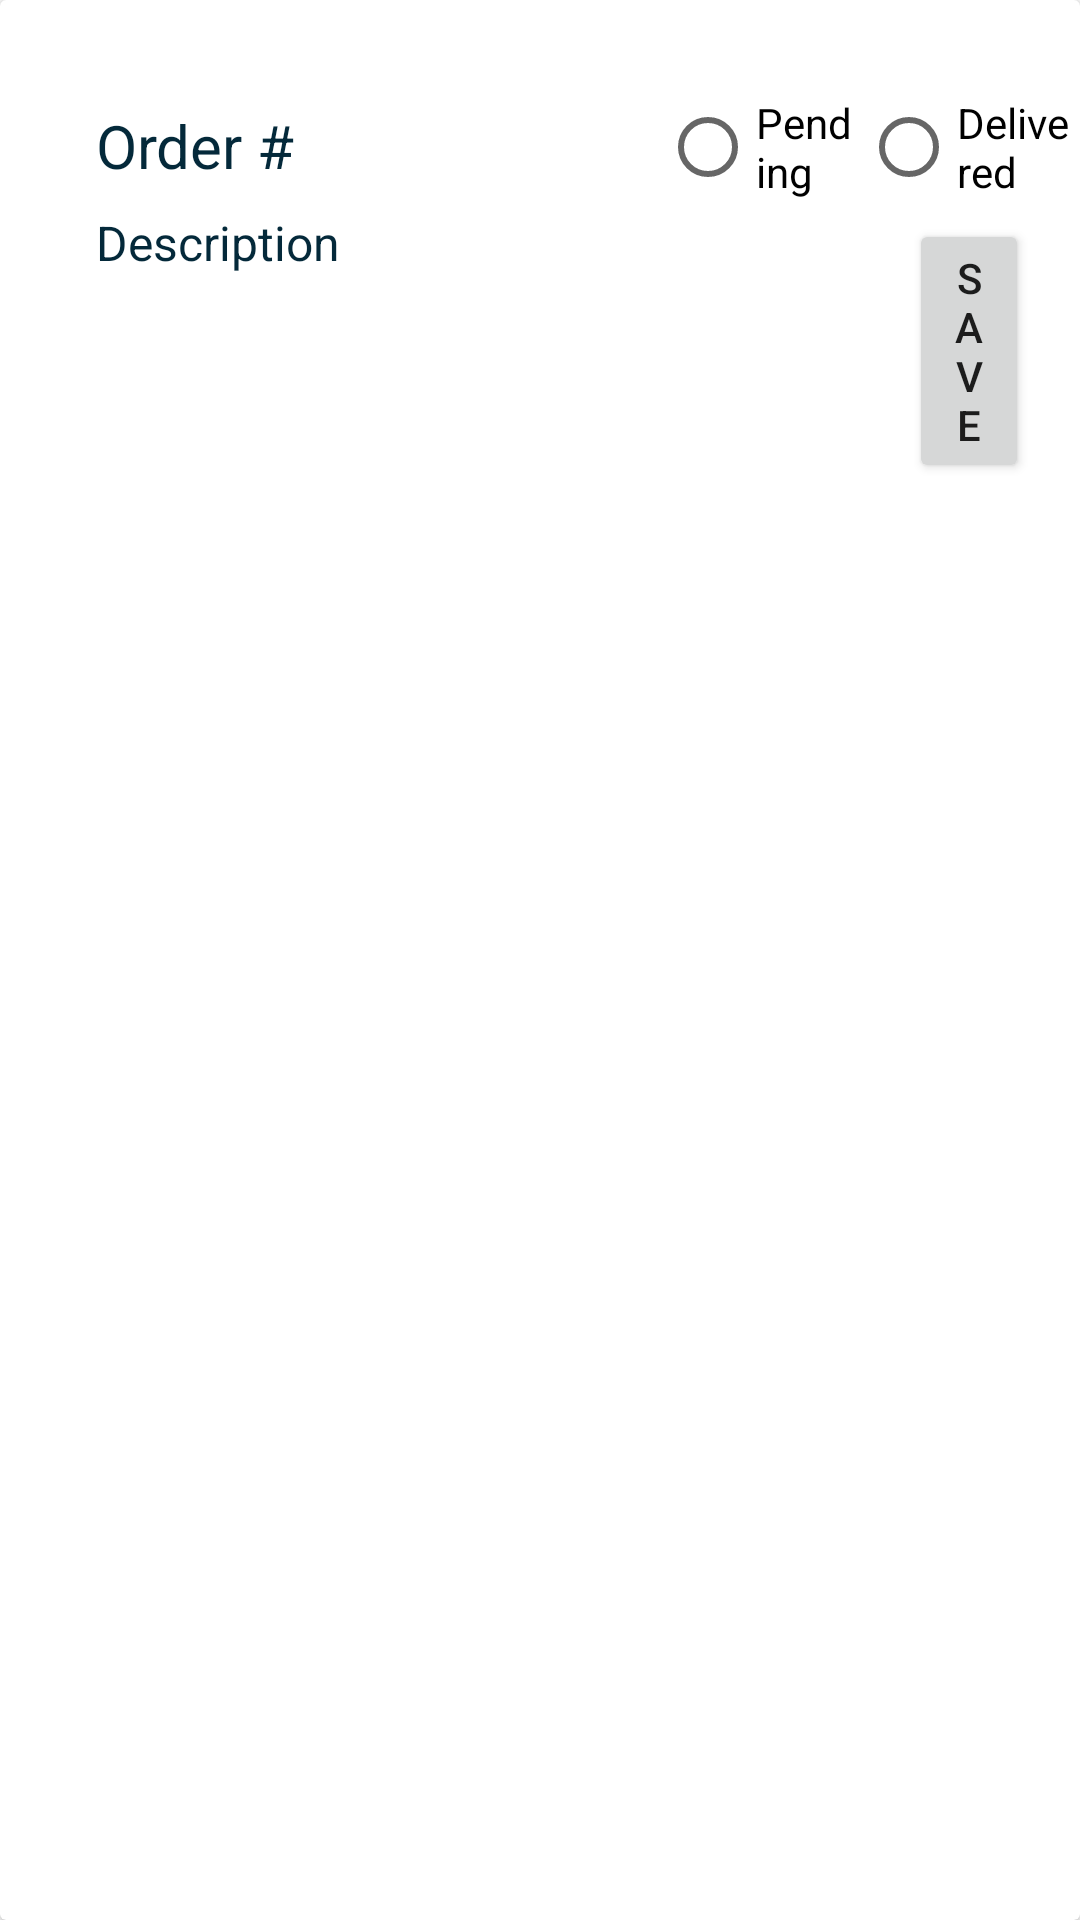

Reconstruct the res/layout file that produces this screen, plus the resources it refers to.
<!-- AndroidManifest.xml: application theme Theme.FinalProject -->
<!-- res/layout/receptionist_order_item.xml -->
<?xml version="1.0" encoding="utf-8"?>
<androidx.cardview.widget.CardView xmlns:android="http://schemas.android.com/apk/res/android"
    xmlns:app="http://schemas.android.com/apk/res-auto"
    xmlns:tools="http://schemas.android.com/tools"
    android:layout_width="match_parent"
    android:layout_height="wrap_content"
    >

    <RelativeLayout
        android:layout_width="fill_parent"
        android:layout_height="wrap_content"
        >

        <TextView
            android:id="@+id/orderNumber"
            style="@style/textStyle"
            android:layout_width="180dp"
            android:layout_height="wrap_content"
            android:layout_marginStart="32dp"
            android:layout_marginTop="35dp"
            android:layout_marginEnd="8dp"
            android:text="@string/orderNumber" />

        <TextView
            android:id="@+id/orderDesc"
            style="@style/textStyle"
            android:layout_width="180dp"
            android:layout_height="40dp"
            android:layout_below="@id/orderNumber"
            android:layout_marginStart="32dp"
            android:layout_marginTop="8dp"
            android:layout_marginEnd="8dp"
            android:text="@string/menuItemDescPlaceholder"
            android:textSize="16sp" />

        <RadioGroup
            android:id="@+id/statusRg"
            android:layout_width="wrap_content"
            android:layout_height="wrap_content"
            android:layout_toRightOf="@id/orderDesc"
            android:layout_marginTop="25dp"
            android:orientation="horizontal">

            <RadioButton
                android:id="@+id/pendingRb"
                android:layout_width="wrap_content"
                android:layout_height="wrap_content"
                android:layout_weight="1"
                android:text="@string/pending" />

            <RadioButton
                android:id="@+id/deliveredRb"
                android:layout_width="wrap_content"
                android:layout_height="wrap_content"
                android:layout_weight="1"
                android:text="@string/delivered" />
        </RadioGroup>

        <Button
            android:id="@+id/saveBtn"
            android:layout_width="wrap_content"
            android:layout_height="wrap_content"
            android:layout_below="@id/statusRg"
            android:layout_alignParentRight="true"
            android:layout_marginStart="83dp"
            android:layout_marginEnd="17dp"
            android:layout_toRightOf="@id/orderDesc"
            android:text="@string/save" />

    </RelativeLayout>

</androidx.cardview.widget.CardView>
<!-- resources referenced by this layout -->
<resources>
  <string name="delivered">Delivered</string>
  <string name="menuItemDescPlaceholder">Description</string>
  <string name="orderNumber">Order #</string>
  <string name="pending">Pending</string>
  <string name="save">Save</string>
  <style name="textStyle" parent="android:Widget.TextView">
          <item name="android:textColor">@color/color_2</item>
          <item name="android:textSize">20sp</item>
      </style>
  <style name="Theme.FinalProject" parent="Theme.MaterialComponents.DayNight.DarkActionBar">
          
          <item name="colorPrimary">@color/color_2</item>
          <item name="colorPrimaryVariant">@color/color_3</item>
          <item name="colorOnPrimary">@color/white</item>
          
          <item name="colorSecondary">@color/teal_200</item>
          <item name="colorSecondaryVariant">@color/teal_700</item>
          <item name="colorOnSecondary">@color/black</item>
          
          <item name="android:statusBarColor" tools:targetApi="l">?attr/colorPrimaryVariant</item>
          
      </style>
  <color name="color_2">#04293A</color>
  <color name="color_3">#041C32</color>
  <color name="white">#FFFFFFFF</color>
  <color name="teal_200">#FF03DAC5</color>
  <color name="teal_700">#FF018786</color>
  <color name="black">#FF000000</color>
</resources>
